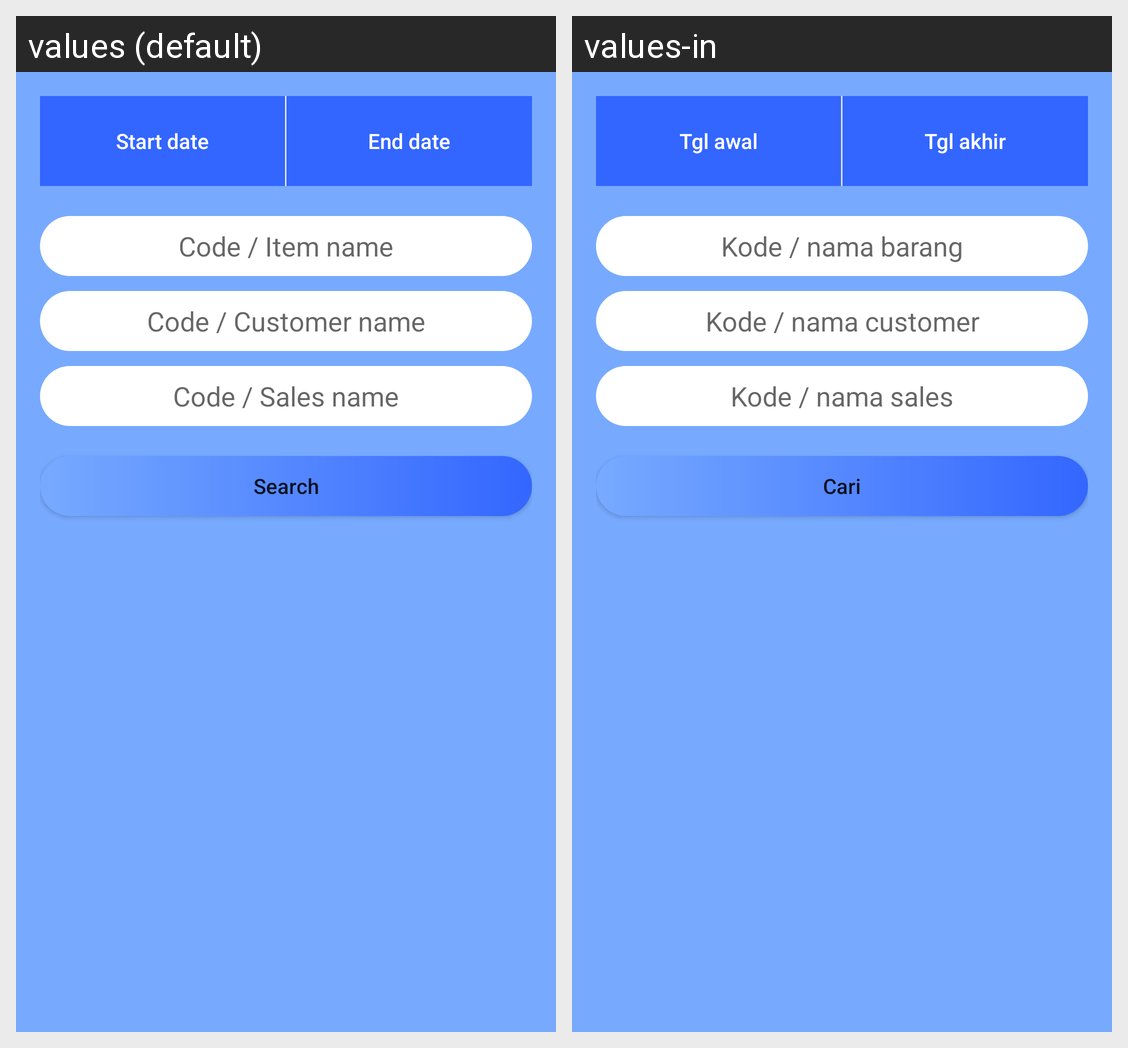

The same Android screen rendered under two of its app's locales, left to right. List the strings drawn on it with the default value and each locale's translation.
Android screen res/layout/fragment_history_penjualan.xml rendered under 2 locales, left to right: values (default), values-in. Device: Nexus 5 (rendered at 1080×1920; each locale shown at half size, 540×960, under a caption strip naming it); theme AppTheme.
Strings drawn on this screen, with the default value and each locale's value (text and hints the layout hard-codes, and strings that could not be matched under every locale, appear in the picture but are not listed):

tgl_awal
  values: Start date
  values-in: Tgl awal

tgl_akhir
  values: End date
  values-in: Tgl akhir

kode_nama_barang
  values: Code / Item name
  values-in: Kode / nama barang

kode_nama_customer
  values: Code / Customer name
  values-in: Kode / nama customer

kode_nama_sales
  values: Code / Sales name
  values-in: Kode / nama sales

search
  values: Search
  values-in: Cari
